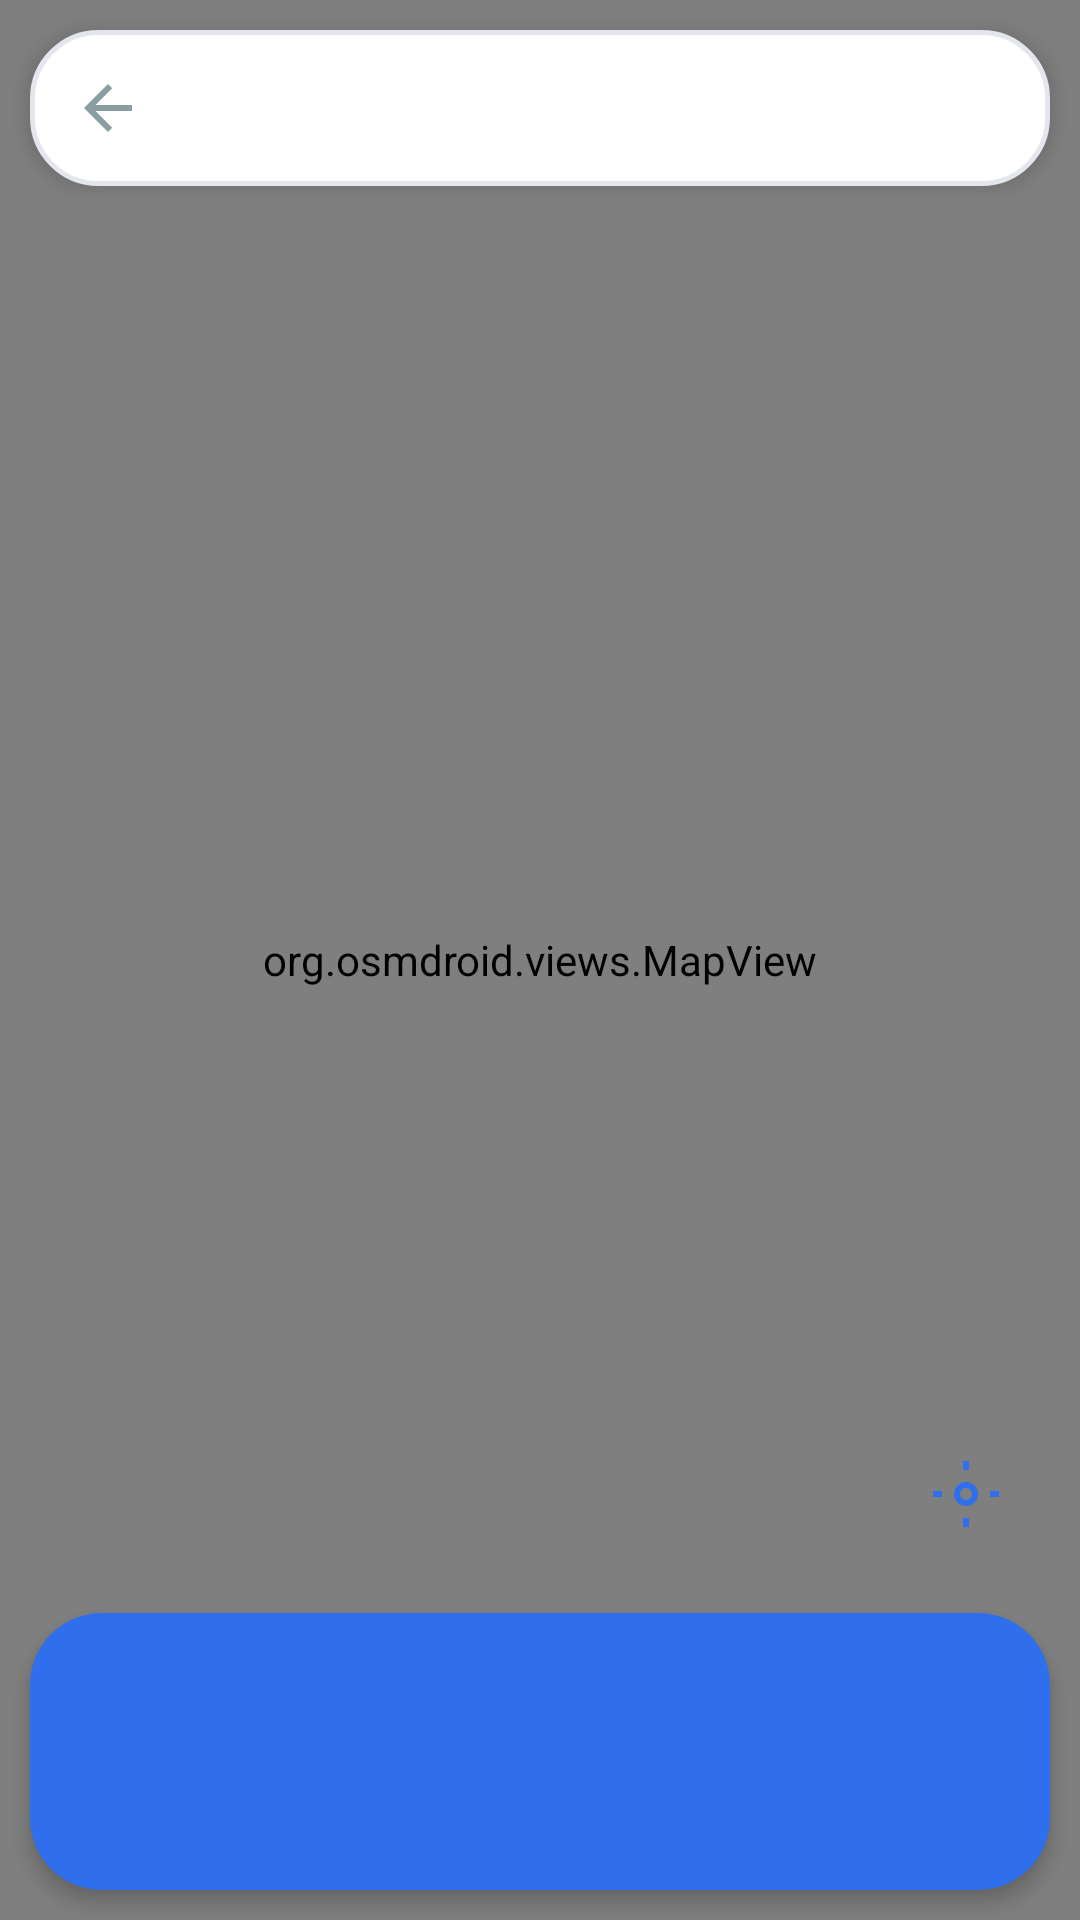

Write the Android layout XML for this screen, with the resource values it uses.
<!-- AndroidManifest.xml: application theme Theme.SpotReminder -->
<!-- res/layout/activity_navigate.xml -->
<?xml version="1.0" encoding="utf-8"?>
<FrameLayout xmlns:android="http://schemas.android.com/apk/res/android"
    android:layout_width="match_parent"
    android:layout_height="match_parent">

    <org.osmdroid.views.MapView
        android:id="@+id/map"
        android:layout_width="match_parent"
        android:layout_height="match_parent" />

    
    <LinearLayout
        android:layout_width="match_parent"
        android:layout_height="wrap_content"
        android:layout_gravity="top"
        android:layout_margin="10dp"
        android:background="@drawable/bg_paper"
        android:elevation="4dp"
        android:gravity="center_vertical"
        android:orientation="horizontal"
        android:outlineProvider="background"
        android:padding="8dp">

        <ImageButton
            android:id="@+id/btnBack"
            android:layout_width="36dp"
            android:layout_height="36dp"
            android:background="?attr/selectableItemBackgroundBorderless"
            android:contentDescription="Back"
            android:src="@drawable/ic_back" />

        <TextView
            android:id="@+id/navTitle"
            android:layout_width="0dp"
            android:layout_height="wrap_content"
            android:layout_marginStart="4dp"
            android:layout_weight="1"
            android:textColor="@color/ink"
            android:textSize="15sp"
            android:textStyle="bold" />
    </LinearLayout>

    
    <ImageButton
        android:id="@+id/btnRecenter"
        android:layout_width="48dp"
        android:layout_height="48dp"
        android:layout_gravity="bottom|end"
        android:layout_marginEnd="14dp"
        android:layout_marginBottom="118dp"
        android:background="@drawable/bg_avatar_on_hero"
        android:contentDescription="Recenter"
        android:elevation="6dp"
        android:outlineProvider="background"
        android:padding="12dp"
        android:src="@drawable/ic_recenter"
        android:tint="@color/river" />

    
    <LinearLayout
        android:layout_width="match_parent"
        android:layout_height="wrap_content"
        android:layout_gravity="bottom"
        android:layout_margin="10dp"
        android:background="@drawable/bg_river"
        android:elevation="4dp"
        android:orientation="vertical"
        android:outlineProvider="background"
        android:padding="14dp">

        <TextView
            android:id="@+id/navSubtitle"
            android:layout_width="match_parent"
            android:layout_height="wrap_content"
            android:textColor="@color/river_light"
            android:textSize="12sp" />

        <LinearLayout
            android:layout_width="match_parent"
            android:layout_height="wrap_content"
            android:layout_marginTop="2dp"
            android:orientation="horizontal">

            <TextView
                android:id="@+id/navDistance"
                android:layout_width="0dp"
                android:layout_height="wrap_content"
                android:layout_weight="1"
                android:textColor="@android:color/white"
                android:textSize="22sp"
                android:textStyle="bold" />

            <TextView
                android:id="@+id/navTime"
                android:layout_width="0dp"
                android:layout_height="wrap_content"
                android:layout_weight="1"
                android:textColor="@android:color/white"
                android:textSize="22sp"
                android:textStyle="bold" />
        </LinearLayout>

        <TextView
            android:id="@+id/navNote"
            android:layout_width="match_parent"
            android:layout_height="wrap_content"
            android:layout_marginTop="2dp"
            android:textColor="@color/river_light"
            android:textSize="11sp" />
    </LinearLayout>
</FrameLayout>
<!-- resources referenced by this layout -->
<resources>
  <color name="ink">#16213A</color>
  <color name="river">#2F6FED</color>
  <color name="river_light">#DCE8FF</color>
  <!-- drawable bg_paper (drawable) -->
  <?xml version="1.0" encoding="utf-8"?>
  <shape xmlns:android="http://schemas.android.com/apk/res/android" android:shape="rectangle">
      <solid android:color="@color/paper" />
      <stroke android:width="1.5dp" android:color="@color/line" />
      <corners android:radius="22dp" />
  </shape>
  <!-- drawable bg_river (drawable) -->
  <?xml version="1.0" encoding="utf-8"?>
  <shape xmlns:android="http://schemas.android.com/apk/res/android" android:shape="rectangle">
      <solid android:color="@color/river" />
      <corners android:radius="24dp" />
  </shape>
  <!-- drawable ic_back (drawable) -->
  <?xml version="1.0" encoding="utf-8"?>
  <vector xmlns:android="http://schemas.android.com/apk/res/android"
      android:width="24dp" android:height="24dp"
      android:viewportWidth="24" android:viewportHeight="24">
      <path
          android:fillColor="#8A9DA0"
          android:pathData="M20,11H7.83l5.59,-5.59L12,4l-8,8l8,8l1.41,-1.41L7.83,13H20V11z" />
  </vector>
  <!-- drawable ic_recenter (drawable) -->
  <?xml version="1.0" encoding="utf-8"?>
  <vector xmlns:android="http://schemas.android.com/apk/res/android"
      android:width="24dp" android:height="24dp"
      android:viewportWidth="24" android:viewportHeight="24">
      <path android:fillColor="#FFFFFF" android:pathData="M12,8a4,4 0 1,0 0,8a4,4 0 0,0 0,-8zM12,10a2,2 0 1,1 0,4a2,2 0 0,1 0,-4z" />
      <path android:fillColor="#FFFFFF" android:pathData="M11,1h2v3h-2z" />
      <path android:fillColor="#FFFFFF" android:pathData="M11,20h2v3h-2z" />
      <path android:fillColor="#FFFFFF" android:pathData="M1,11h3v2h-3z" />
      <path android:fillColor="#FFFFFF" android:pathData="M20,11h3v2h-3z" />
  </vector>
  <style name="Theme.SpotReminder" parent="Theme.Material3.DayNight.NoActionBar">
          <item name="colorPrimary">@color/accent</item>
          <item name="colorOnPrimary">@android:color/white</item>
          <item name="colorSecondary">@color/accent</item>
          <item name="colorSurface">@color/paper</item>
          <item name="colorOnSurface">@color/ink</item>
          <item name="android:windowBackground">@color/sea</item>
          <item name="android:statusBarColor">@color/sea</item>
          <item name="android:navigationBarColor">@color/sea</item>
          <item name="android:windowLightStatusBar">true</item>
      </style>
  <color name="paper">#FFFFFF</color>
  <color name="line">#E4E6EE</color>
  <color name="accent">#22C55E</color>
  <color name="sea">#F5F6FA</color>
</resources>
